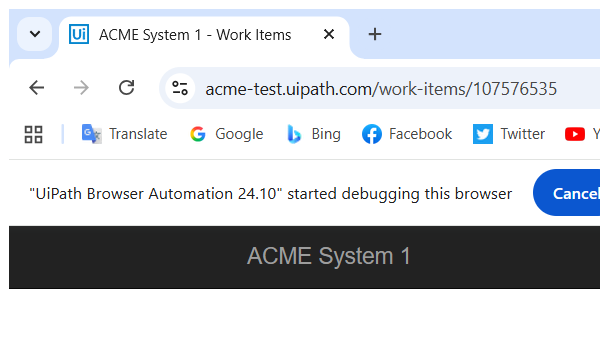
Task: Perform steps to generate security hash for employees
Workflow: Acme_ExtractClientData

Step 1 [try]: Attach Browser Work Item in window 'ACME System 1 - Work Items' (chrome.exe)

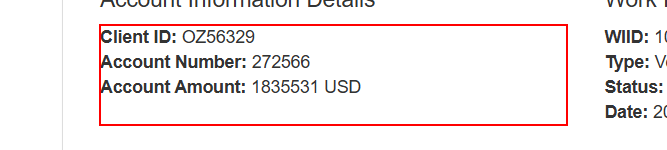
Step 2 [try]: get-text from the paragraph
